Run: headless pygame with SDL's dummy video driver; simulated clock (each Clock.tick advances the game by its frame time, no real sleeping); random seed 0; keys injected as events and as key.get_pressed() state; mouse plan: one left click at the window centre at the start of phase 2, then a move to the lower-right quarter at the start of phase 3.
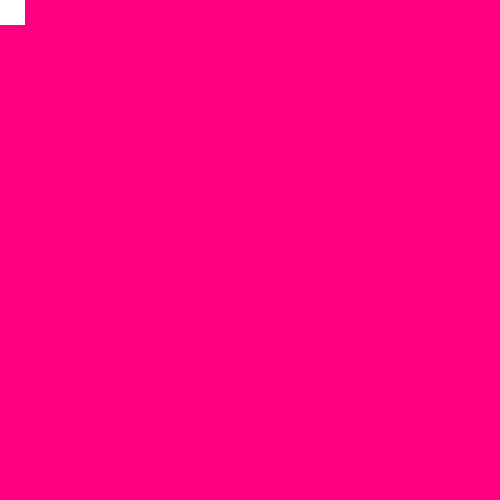
Frame 1 of 4 · flips 1–60 · no input
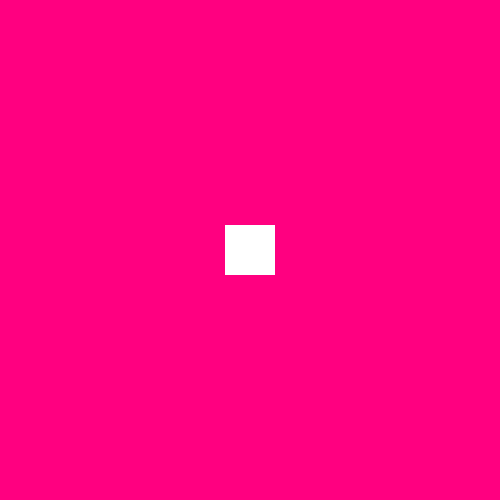
Frame 2 of 4 · flips 61–180 · clicked the window centre · tapped SPACE, RETURN · held RIGHT (→), D
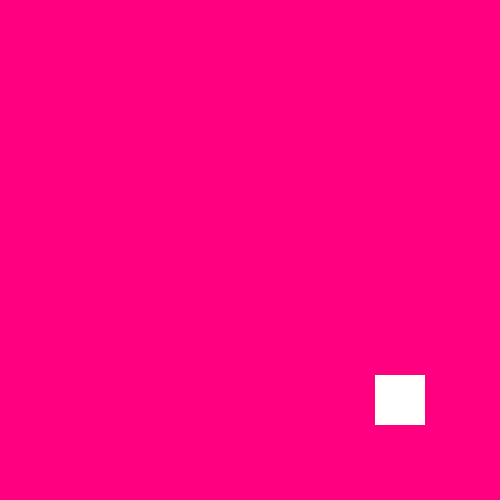
Frame 3 of 4 · flips 181–300 · moved the mouse to the lower-right quarter · held DOWN (↓), S
Frame 4 of 4 · flips 301–420 · held LEFT (←), A, UP (↑), W · screen unchanged from frame 3, image omitted

The pygame program that drew these frames:

import pygame
import sys

# Initialize Pygame
pygame.init()

# Set up the window
width, height = 500, 500
flags = pygame.NOFRAME
window = pygame.display.set_mode((width, height), flags)
pygame.display.set_caption("Transparent Window")
pygame.mouse.set_visible(False)

# Make the window clickthrough
pygame.event.set_grab(True)

# Set the window transparency
window.set_alpha(None)

# Define colors
BLACK = (255, 0, 128)  # Transparent black

# # Create layered window
# hwnd = pygame.display.get_wm_info()["window"]
# win32gui.SetWindowLong(hwnd, win32con.GWL_EXSTYLE,
#                        win32gui.GetWindowLong(hwnd, win32con.GWL_EXSTYLE) | win32con.WS_EX_LAYERED)
# # Set window transparency color
# win32gui.SetLayeredWindowAttributes(hwnd, win32api.RGB(*fuchsia), 0, win32con.LWA_COLORKEY)


# Main loop
while True:
    for event in pygame.event.get():
        if event.type == pygame.QUIT:
            pygame.quit()
            sys.exit()

    # Get the current mouse position
    mouse_x, mouse_y = pygame.mouse.get_pos()

    # Clear the window
    window.fill(BLACK)

    # Draw your objects centered around the mouse position
    pygame.draw.rect(window, (255, 255, 255), (mouse_x - 25, mouse_y - 25, 50, 50))

    # Update the window
    pygame.display.flip()
